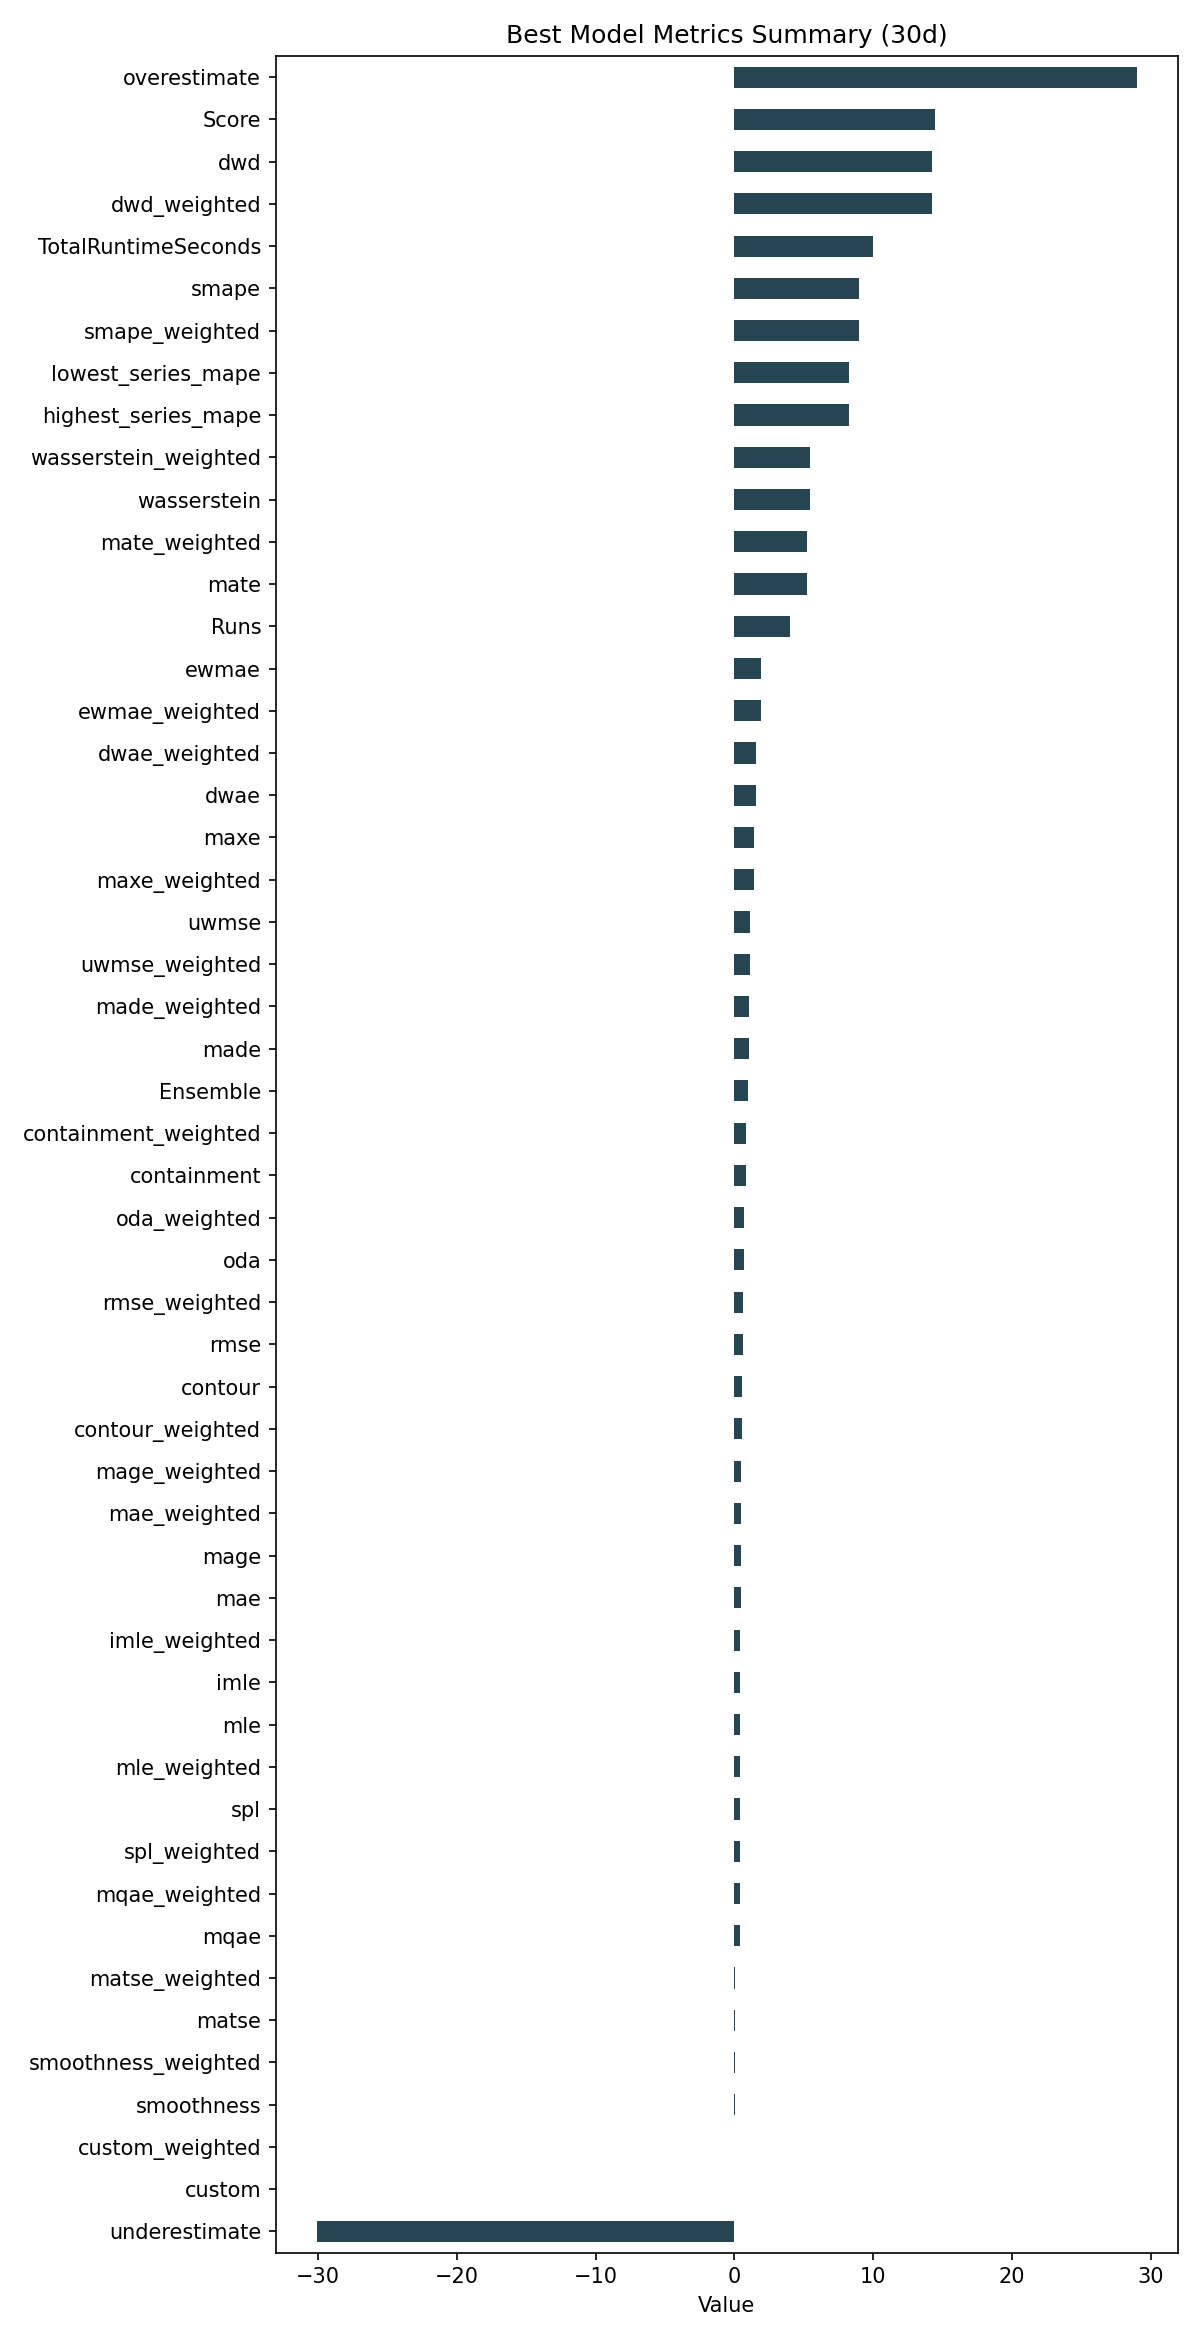

The table this chart was drawn from, first rows:
ID, Model, ModelParameters, TransformationParameters, Ensemble, Runs, smape, mae, rmse, made, mage, custom, underestimate, mle, overestimate, imle, spl, containment, contour, maxe, oda, dwae, mqae, ewmae
4eb060a9e27715ce0ba3dd0617ebeffe, Ensemble, {"model_name": "BestN", "model_count": 3…, {"fillna": "ffill", "transformations": {…, 1, 4, 8.953, 0.4924, 0.592, 1.027, 0.4924, 0.0, -30.1, 0.4321, 28.99, 0.4368, 0.3928, 0.8417, 0.525, 1.443, 0.6917, 1.567, 0.3849, 1.936
